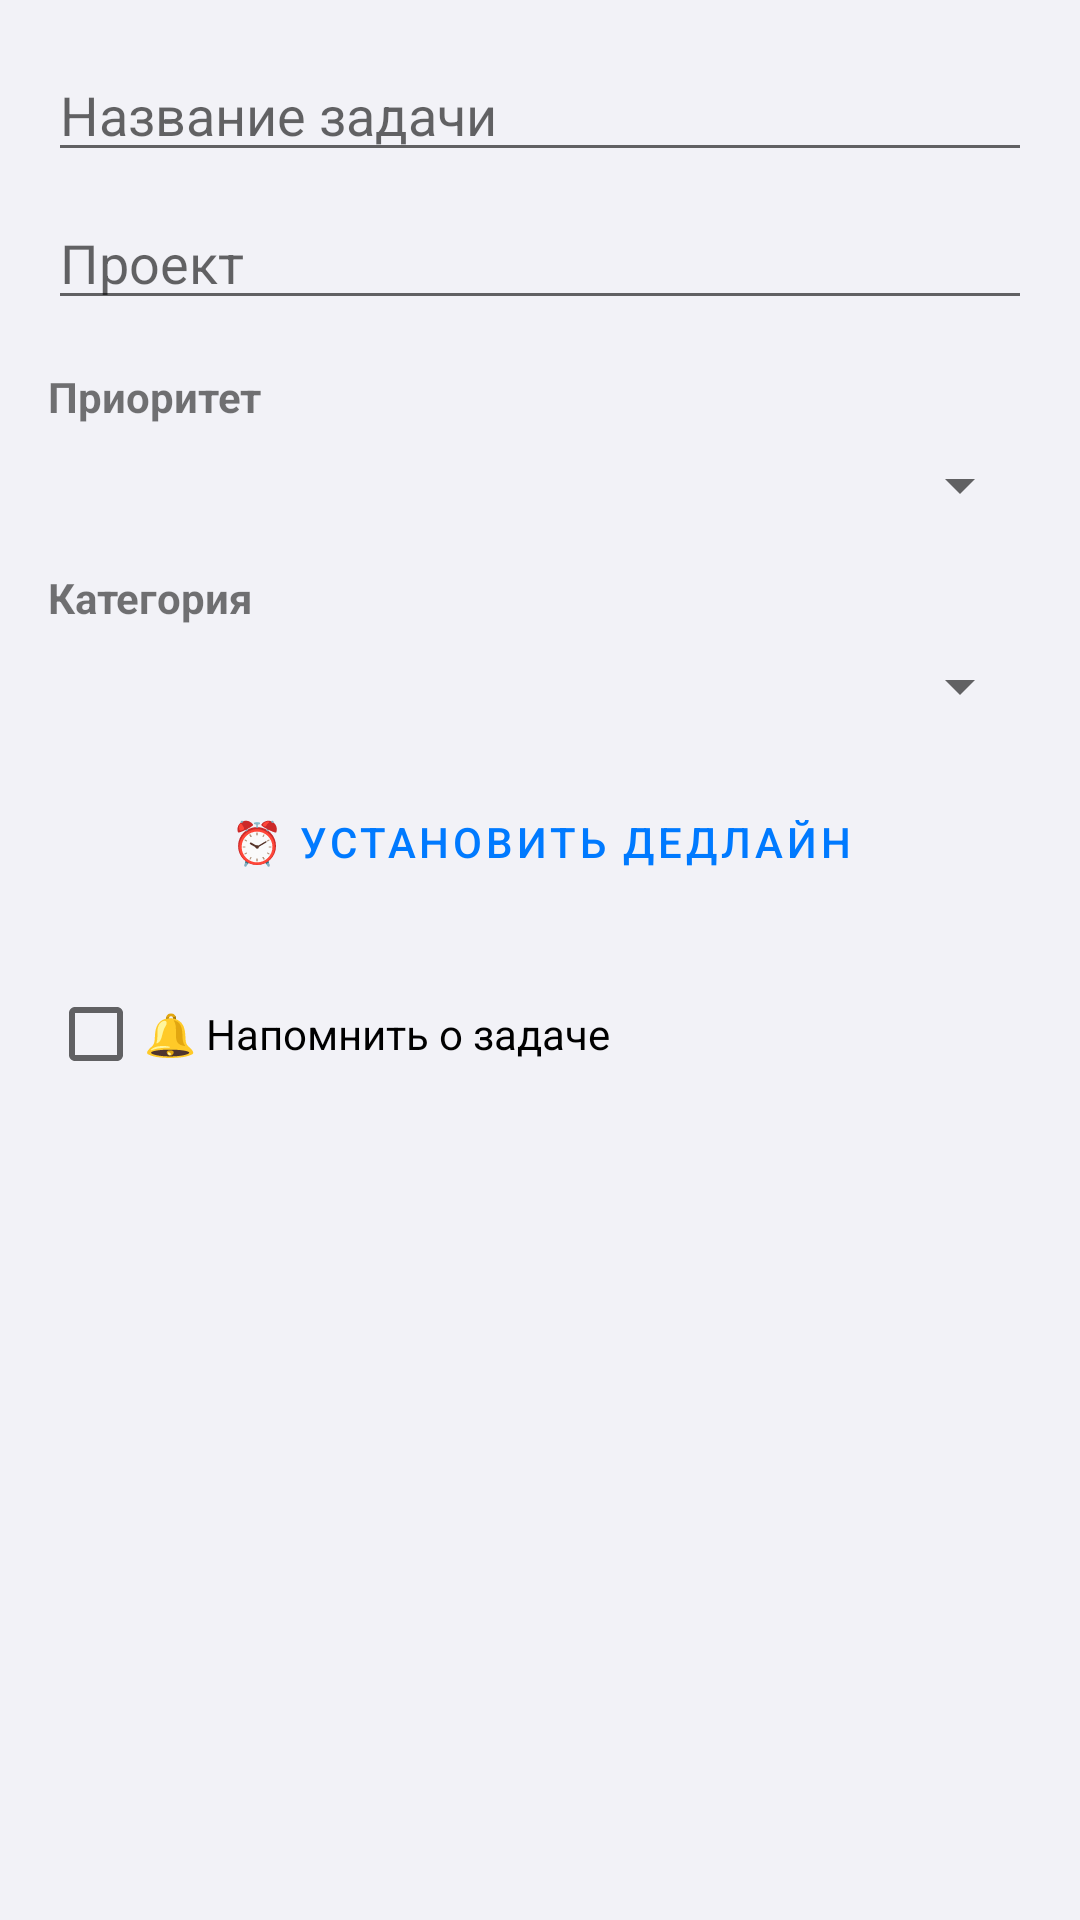

Android layout source for this screen:
<!-- AndroidManifest.xml: application theme AppTheme -->
<!-- res/layout/dialog_add_task.xml -->
<?xml version="1.0" encoding="utf-8"?>
<ScrollView
    xmlns:android="http://schemas.android.com/apk/res/android"
    android:layout_width="match_parent"
    android:layout_height="wrap_content">

    <LinearLayout
        android:layout_width="match_parent"
        android:layout_height="wrap_content"
        android:orientation="vertical"
        android:padding="16dp">

        <EditText
            android:id="@+id/titleInput"
            android:layout_width="match_parent"
            android:layout_height="wrap_content"
            android:hint="Название задачи"
            android:inputType="text"/>

        <EditText
            android:id="@+id/projectInput"
            android:layout_width="match_parent"
            android:layout_height="wrap_content"
            android:hint="Проект"
            android:inputType="text"
            android:layout_marginTop="8dp"/>

        <TextView
            android:layout_width="match_parent"
            android:layout_height="wrap_content"
            android:text="Приоритет"
            android:textStyle="bold"
            android:layout_marginTop="16dp"/>

        <Spinner
            android:id="@+id/prioritySpinner"
            android:layout_width="match_parent"
            android:layout_height="wrap_content"
            android:layout_marginTop="8dp"/>

        <TextView
            android:layout_width="match_parent"
            android:layout_height="wrap_content"
            android:text="Категория"
            android:textStyle="bold"
            android:layout_marginTop="16dp"/>

        <Spinner
            android:id="@+id/categorySpinner"
            android:layout_width="match_parent"
            android:layout_height="wrap_content"
            android:layout_marginTop="8dp"/>

        <Button
            android:id="@+id/setDeadlineBtn"
            android:layout_width="match_parent"
            android:layout_height="wrap_content"
            android:text="⏰ Установить дедлайн"
            android:layout_marginTop="16dp"
            style="?attr/materialButtonOutlinedStyle"/>

        <TextView
            android:id="@+id/deadlineText"
            android:layout_width="match_parent"
            android:layout_height="wrap_content"
            android:text="Дедлайн: не установлен"

            android:layout_marginTop="8dp"
            android:visibility="gone"/>

        <CheckBox
            android:id="@+id/reminderCheckBox"
            android:layout_width="match_parent"
            android:layout_height="wrap_content"
            android:text="🔔 Напомнить о задаче"
            android:layout_marginTop="16dp"/>
    </LinearLayout>
</ScrollView>
<!-- resources referenced by this layout -->
<resources>
  <style name="AppTheme" parent="Theme.MaterialComponents.Light.NoActionBar">
          <item name="colorPrimary">@color/ios_primary</item>
          <item name="colorPrimaryDark">@color/ios_primary_dark</item>
          <item name="colorAccent">@color/ios_accent</item>
          <item name="colorSecondary">@color/ios_accent</item>
          <item name="android:colorBackground">@color/ios_background</item>
          <item name="colorSurface">@color/ios_surface</item>
          <item name="android:windowBackground">@color/ios_background</item>
          <item name="android:statusBarColor">@android:color/transparent</item>
          <item name="android:navigationBarColor">@android:color/transparent</item>
          <item name="android:windowLightStatusBar">true</item>
          <item name="android:windowLightNavigationBar">true</item>
  
          
          <item name="shapeAppearanceSmallComponent">@style/ShapeAppearance.App.SmallComponent</item>
          <item name="shapeAppearanceMediumComponent">@style/ShapeAppearance.App.MediumComponent</item>
          <item name="shapeAppearanceLargeComponent">@style/ShapeAppearance.App.LargeComponent</item>
  
          
          <item name="materialCardViewStyle">@style/Widget.App.CardView</item>
  
          
          <item name="materialButtonStyle">@style/Widget.App.Button</item>
      </style>
  <color name="ios_primary">#007AFF</color>
  <color name="ios_primary_dark">#0051D5</color>
  <color name="ios_accent">#007AFF</color>
  <color name="ios_background">#F2F2F7</color>
  <color name="ios_surface">#FFFFFF</color>
  <style name="ShapeAppearance.App.SmallComponent" parent="ShapeAppearance.MaterialComponents.SmallComponent">
          <item name="cornerFamily">rounded</item>
          <item name="cornerSize">12dp</item>
      </style>
  <style name="ShapeAppearance.App.MediumComponent" parent="ShapeAppearance.MaterialComponents.MediumComponent">
          <item name="cornerFamily">rounded</item>
          <item name="cornerSize">16dp</item>
      </style>
  <style name="ShapeAppearance.App.LargeComponent" parent="ShapeAppearance.MaterialComponents.LargeComponent">
          <item name="cornerFamily">rounded</item>
          <item name="cornerSize">24dp</item>
      </style>
  <style name="Widget.App.CardView" parent="Widget.MaterialComponents.CardView">
          <item name="cardCornerRadius">16dp</item>
          <item name="cardElevation">0dp</item>
          <item name="strokeWidth">0dp</item>
      </style>
  <style name="Widget.App.Button" parent="Widget.MaterialComponents.Button">
          <item name="cornerRadius">12dp</item>
          <item name="android:textAllCaps">false</item>
      </style>
</resources>
